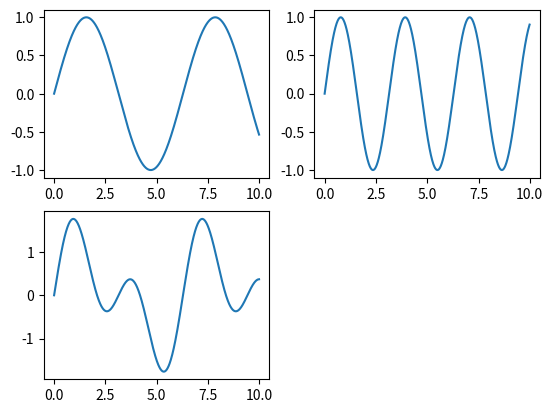

Write Python code to recreate this figure.
import matplotlib.pyplot as plt
import numpy as np
x=np.arange(0,10,0.01)
x2=np.arange(0,20,0.02)
sin1=np.sin(x)
sin2=np.sin(x2)
sin3=sin1+sin2
plt.subplot(2,2,1)
plt.plot(x,sin1)
plt.subplot(2,2,2)
plt.plot(x,sin2)
plt.subplot(2,2,3)
plt.plot(x,sin3)
plt.show()